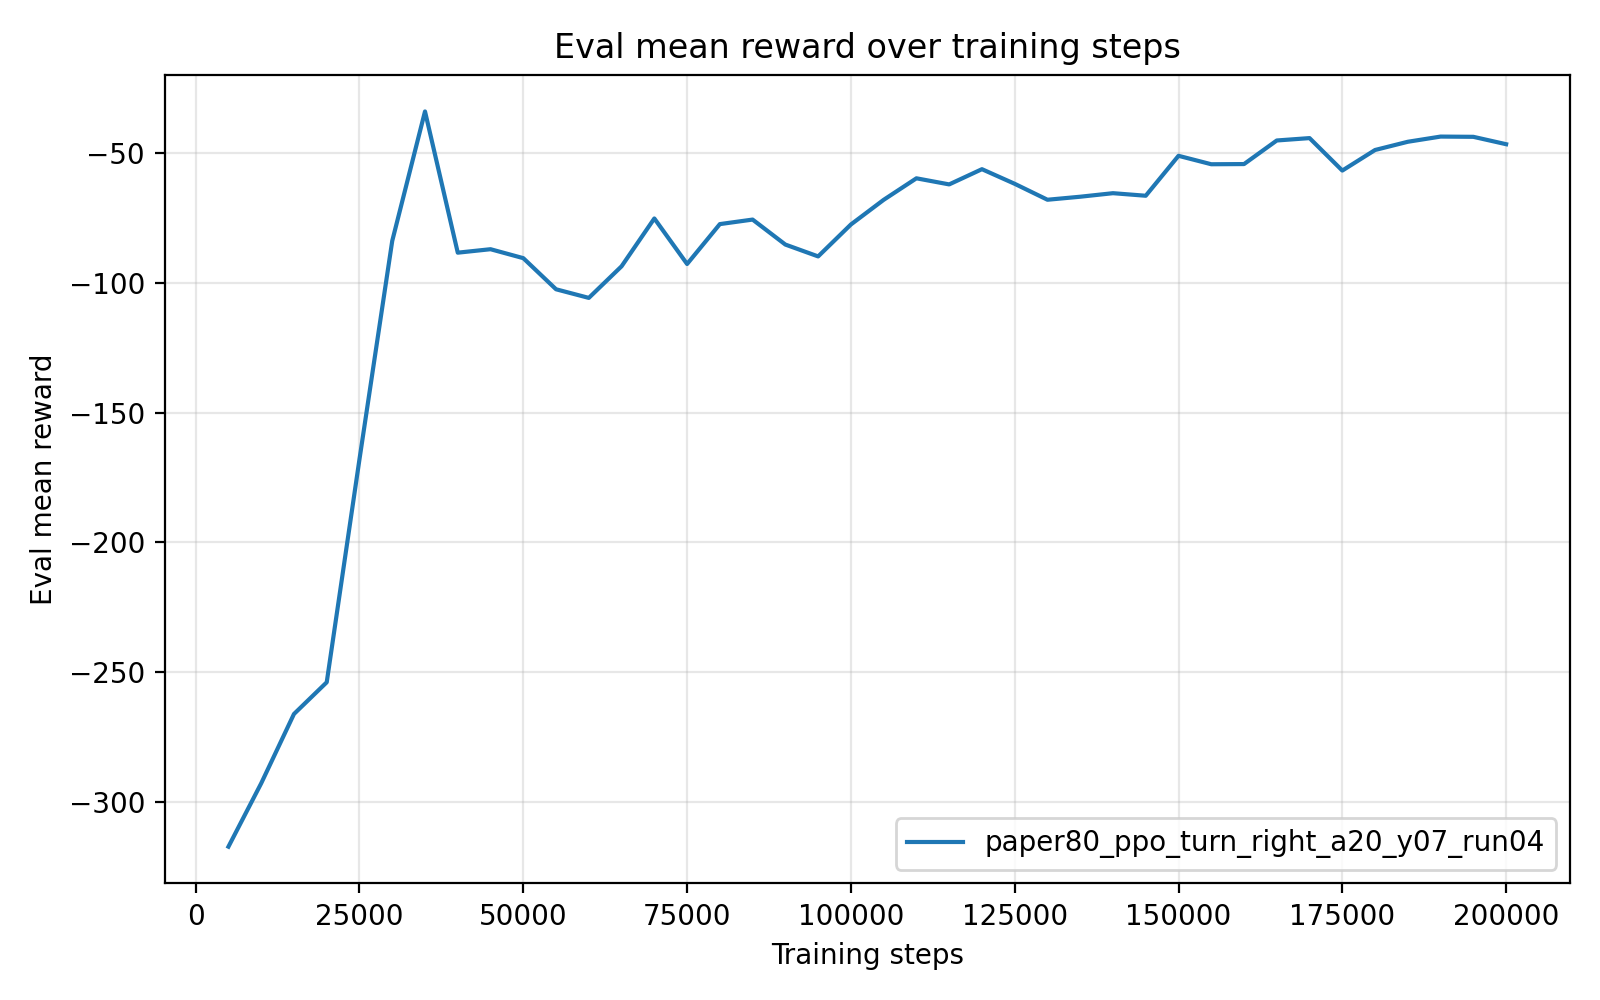

Source data for this figure (header and first rows):
timesteps, mean_reward, std_reward, min_reward, max_reward
5.000000000000000000e+03, -3.170809343999999896e+02, 2.799999992930679836e-06, -3.170809399999999982e+02, -3.170809330000000159e+02
1.000000000000000000e+04, -2.926939419999999927e+02, 0.000000000000000000e+00, -2.926939419999999927e+02, -2.926939419999999927e+02
1.500000000000000000e+04, -2.660170059999999808e+02, 0.000000000000000000e+00, -2.660170059999999808e+02, -2.660170059999999808e+02
2.000000000000000000e+04, -2.538127330000000370e+02, 2.842170943040400743e-14, -2.538127330000000086e+02, -2.538127330000000086e+02
2.500000000000000000e+04, -1.679633800000000008e+02, 0.000000000000000000e+00, -1.679633800000000008e+02, -1.679633800000000008e+02
3.000000000000000000e+04, -8.393621500000000424e+01, 0.000000000000000000e+00, -8.393621500000000424e+01, -8.393621500000000424e+01
3.500000000000000000e+04, -3.412082399999999893e+01, 0.000000000000000000e+00, -3.412082399999999893e+01, -3.412082399999999893e+01
4.000000000000000000e+04, -8.847648900000000083e+01, 0.000000000000000000e+00, -8.847648900000000083e+01, -8.847648900000000083e+01
4.500000000000000000e+04, -8.714563099999999451e+01, 0.000000000000000000e+00, -8.714563099999999451e+01, -8.714563099999999451e+01
5.000000000000000000e+04, -9.058799999999999386e+01, 0.000000000000000000e+00, -9.058799999999999386e+01, -9.058799999999999386e+01
5.500000000000000000e+04, -1.025658580000000057e+02, 0.000000000000000000e+00, -1.025658580000000057e+02, -1.025658580000000057e+02
6.000000000000000000e+04, -1.058825260000000128e+02, 1.421085471520200372e-14, -1.058825259999999986e+02, -1.058825259999999986e+02
6.500000000000000000e+04, -9.371793999999999869e+01, 0.000000000000000000e+00, -9.371793999999999869e+01, -9.371793999999999869e+01
7.000000000000000000e+04, -7.531015899999999874e+01, 0.000000000000000000e+00, -7.531015899999999874e+01, -7.531015899999999874e+01
7.500000000000000000e+04, -9.283780899999999292e+01, 0.000000000000000000e+00, -9.283780899999999292e+01, -9.283780899999999292e+01
8.000000000000000000e+04, -7.748273799999999767e+01, 0.000000000000000000e+00, -7.748273799999999767e+01, -7.748273799999999767e+01
8.500000000000000000e+04, -7.574197200000000407e+01, 0.000000000000000000e+00, -7.574197200000000407e+01, -7.574197200000000407e+01
9.000000000000000000e+04, -8.535899100000000317e+01, 0.000000000000000000e+00, -8.535899100000000317e+01, -8.535899100000000317e+01
9.500000000000000000e+04, -8.991910400000000436e+01, 0.000000000000000000e+00, -8.991910400000000436e+01, -8.991910400000000436e+01
1.000000000000000000e+05, -7.763127599999999973e+01, 0.000000000000000000e+00, -7.763127599999999973e+01, -7.763127599999999973e+01
1.050000000000000000e+05, -6.814498199999999883e+01, 0.000000000000000000e+00, -6.814498199999999883e+01, -6.814498199999999883e+01
1.100000000000000000e+05, -5.985805599999999771e+01, 0.000000000000000000e+00, -5.985805599999999771e+01, -5.985805599999999771e+01
1.150000000000000000e+05, -6.220509200000000050e+01, 0.000000000000000000e+00, -6.220509200000000050e+01, -6.220509200000000050e+01
1.200000000000000000e+05, -5.634647999999999968e+01, 0.000000000000000000e+00, -5.634647999999999968e+01, -5.634647999999999968e+01
1.250000000000000000e+05, -6.197500399999999843e+01, 0.000000000000000000e+00, -6.197500399999999843e+01, -6.197500399999999843e+01
1.300000000000000000e+05, -6.810978900000000635e+01, 0.000000000000000000e+00, -6.810978900000000635e+01, -6.810978900000000635e+01
1.350000000000000000e+05, -6.694532900000000097e+01, 0.000000000000000000e+00, -6.694532900000000097e+01, -6.694532900000000097e+01
1.400000000000000000e+05, -6.558502500000000168e+01, 0.000000000000000000e+00, -6.558502500000000168e+01, -6.558502500000000168e+01
1.450000000000000000e+05, -6.656979099999999505e+01, 0.000000000000000000e+00, -6.656979099999999505e+01, -6.656979099999999505e+01
1.500000000000000000e+05, -5.119799900000000292e+01, 0.000000000000000000e+00, -5.119799900000000292e+01, -5.119799900000000292e+01
1.550000000000000000e+05, -5.444761100000000908e+01, 7.105427357601001859e-15, -5.444761100000000198e+01, -5.444761100000000198e+01
1.600000000000000000e+05, -5.438013600000000736e+01, 7.105427357601001859e-15, -5.438013600000000025e+01, -5.438013600000000025e+01
1.650000000000000000e+05, -4.530108899999999750e+01, 0.000000000000000000e+00, -4.530108899999999750e+01, -4.530108899999999750e+01
1.700000000000000000e+05, -4.438600699999999932e+01, 0.000000000000000000e+00, -4.438600699999999932e+01, -4.438600699999999932e+01
1.750000000000000000e+05, -5.688306500000000199e+01, 0.000000000000000000e+00, -5.688306500000000199e+01, -5.688306500000000199e+01
1.800000000000000000e+05, -4.896242099999999908e+01, 0.000000000000000000e+00, -4.896242099999999908e+01, -4.896242099999999908e+01
1.850000000000000000e+05, -4.579531699999999717e+01, 0.000000000000000000e+00, -4.579531699999999717e+01, -4.579531699999999717e+01
1.900000000000000000e+05, -4.379902700000000237e+01, 0.000000000000000000e+00, -4.379902700000000237e+01, -4.379902700000000237e+01
1.950000000000000000e+05, -4.389367899999999878e+01, 0.000000000000000000e+00, -4.389367899999999878e+01, -4.389367899999999878e+01
2.000000000000000000e+05, -4.673561899999999980e+01, 0.000000000000000000e+00, -4.673561899999999980e+01, -4.673561899999999980e+01
